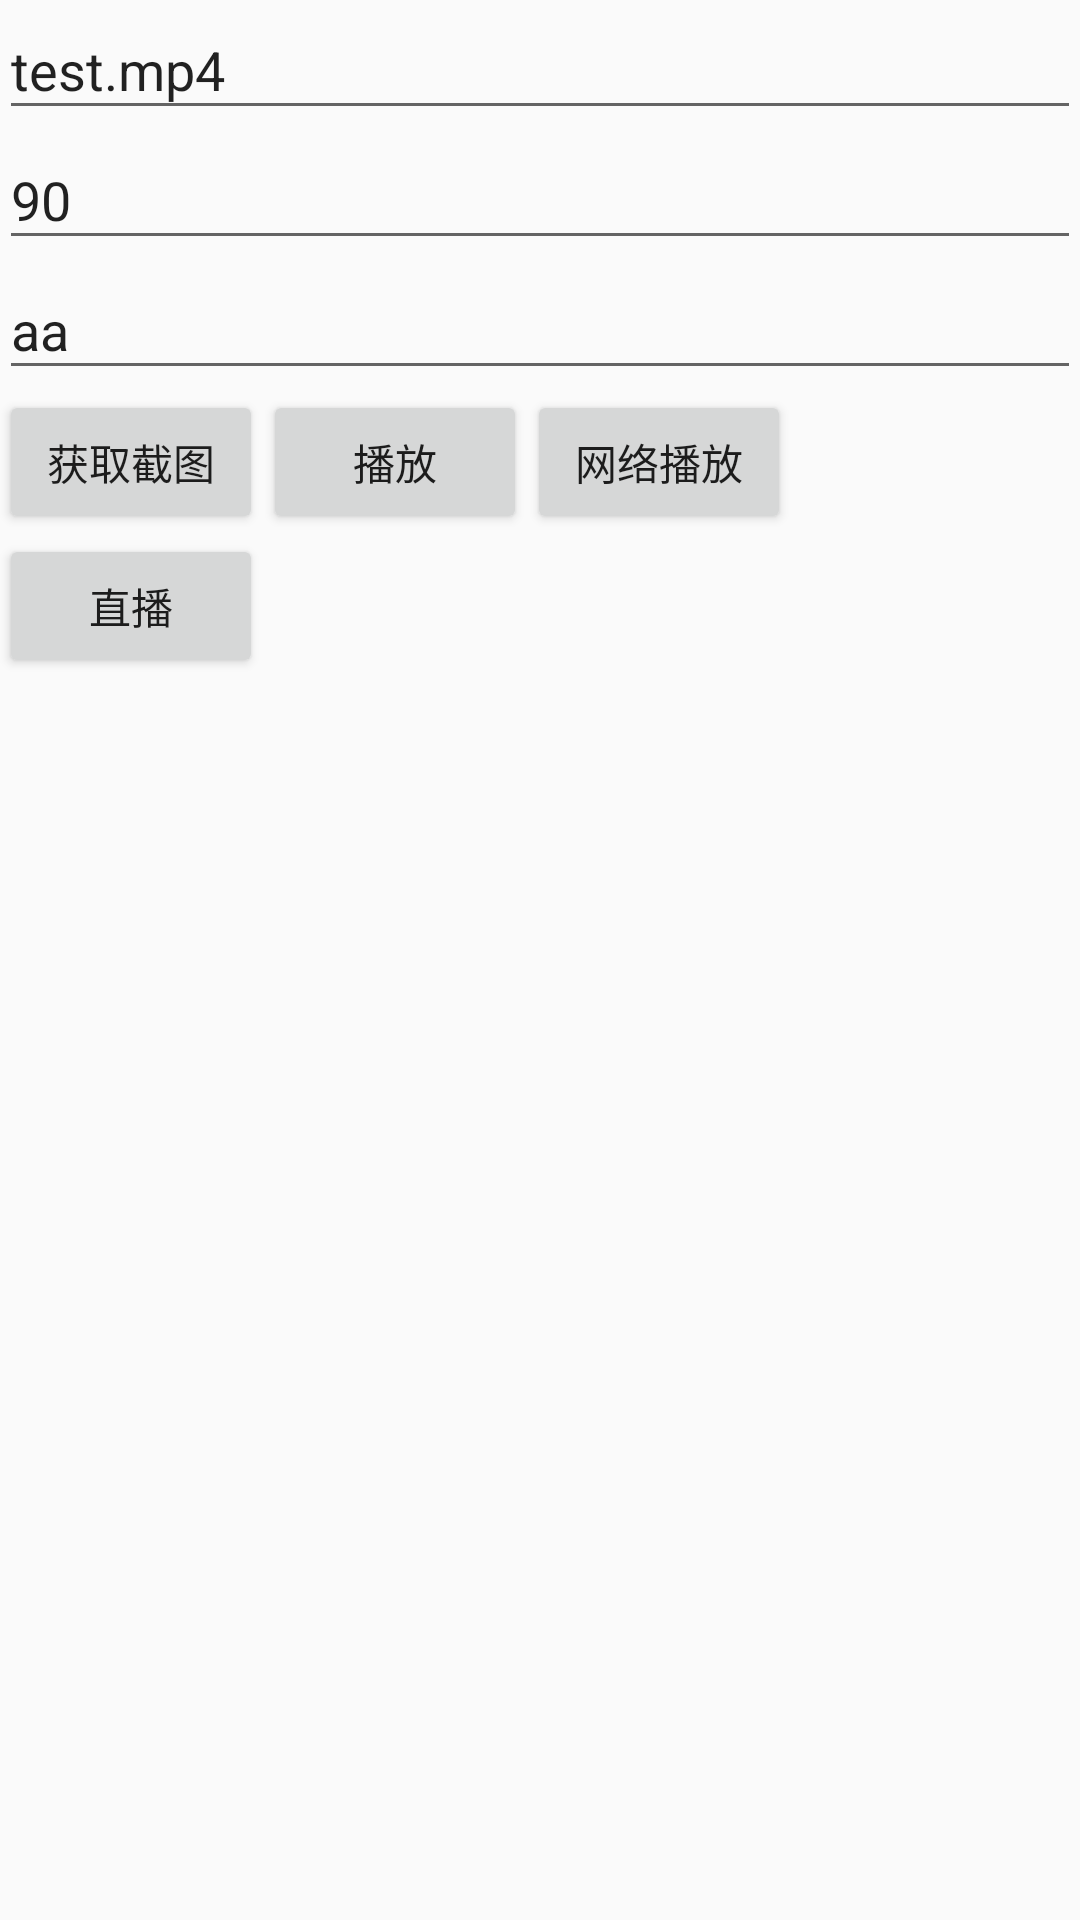

This screen was rendered from an Android layout file. Write that file and the resources it references.
<!-- AndroidManifest.xml: application theme AppTheme -->
<!-- res/layout/activity_video.xml -->
<?xml version="1.0" encoding="utf-8"?>
<LinearLayout xmlns:android="http://schemas.android.com/apk/res/android"
    xmlns:tools="http://schemas.android.com/tools"
    android:id="@+id/activity_video"
    android:layout_width="match_parent"
    android:layout_height="match_parent"
    android:orientation="vertical"
    android:paddingBottom="@dimen/activity_vertical_margin"
    android:paddingLeft="@dimen/activity_horizontal_margin"
    android:paddingRight="@dimen/activity_horizontal_margin"
    android:paddingTop="@dimen/activity_vertical_margin"
    tools:context="com.waterfairy.tool.video.bilibili.VideoActivity">

    <EditText
        android:id="@+id/edit"
        android:layout_width="match_parent"
        android:layout_height="wrap_content"
        android:hint="请输入视频地址"
        android:text="test.mp4" />

    <EditText
        android:id="@+id/edit1"
        android:layout_width="match_parent"
        android:layout_height="wrap_content"
        android:hint="请输入图片质量(1-100)"
        android:inputType="number"
        android:text="90" />

    <EditText
        android:id="@+id/edit2"
        android:layout_width="match_parent"
        android:layout_height="wrap_content"
        android:hint="请输入保存名字"
        android:text="aa" />


    <LinearLayout
        android:layout_width="wrap_content"
        android:layout_height="wrap_content">

        <Button
            android:id="@+id/get_picture"
            android:layout_width="wrap_content"
            android:layout_height="wrap_content"
            android:onClick="onClick"
            android:text="获取截图" />

        <Button
            android:id="@+id/start"
            android:layout_width="wrap_content"
            android:layout_height="wrap_content"
            android:onClick="onClick"
            android:text="播放" />

        <Button
            android:id="@+id/start_from_net"
            android:layout_width="wrap_content"
            android:layout_height="wrap_content"
            android:onClick="onClick"
            android:text="网络播放" />


    </LinearLayout>

    <Button
        android:id="@+id/start_live"
        android:layout_width="wrap_content"
        android:layout_height="wrap_content"
        android:onClick="onClick"
        android:text="直播" />

</LinearLayout>
<!-- resources referenced by this layout -->
<resources>
  <style name="AppTheme" parent="Theme.AppCompat.Light.DarkActionBar">
          
          <item name="colorPrimary">@color/colorPrimary</item>
          <item name="colorPrimaryDark">@color/colorPrimaryDark</item>
          <item name="colorAccent">@color/colorAccent</item>
      </style>
  <!-- not gathered from this repository: default colours our renderer supplied (Android Studio template values) -->
  <color name="colorPrimary">#FF6200EE</color>
  <color name="colorPrimaryDark">#FF3700B3</color>
  <color name="colorAccent">#FF03DAC5</color>
</resources>
